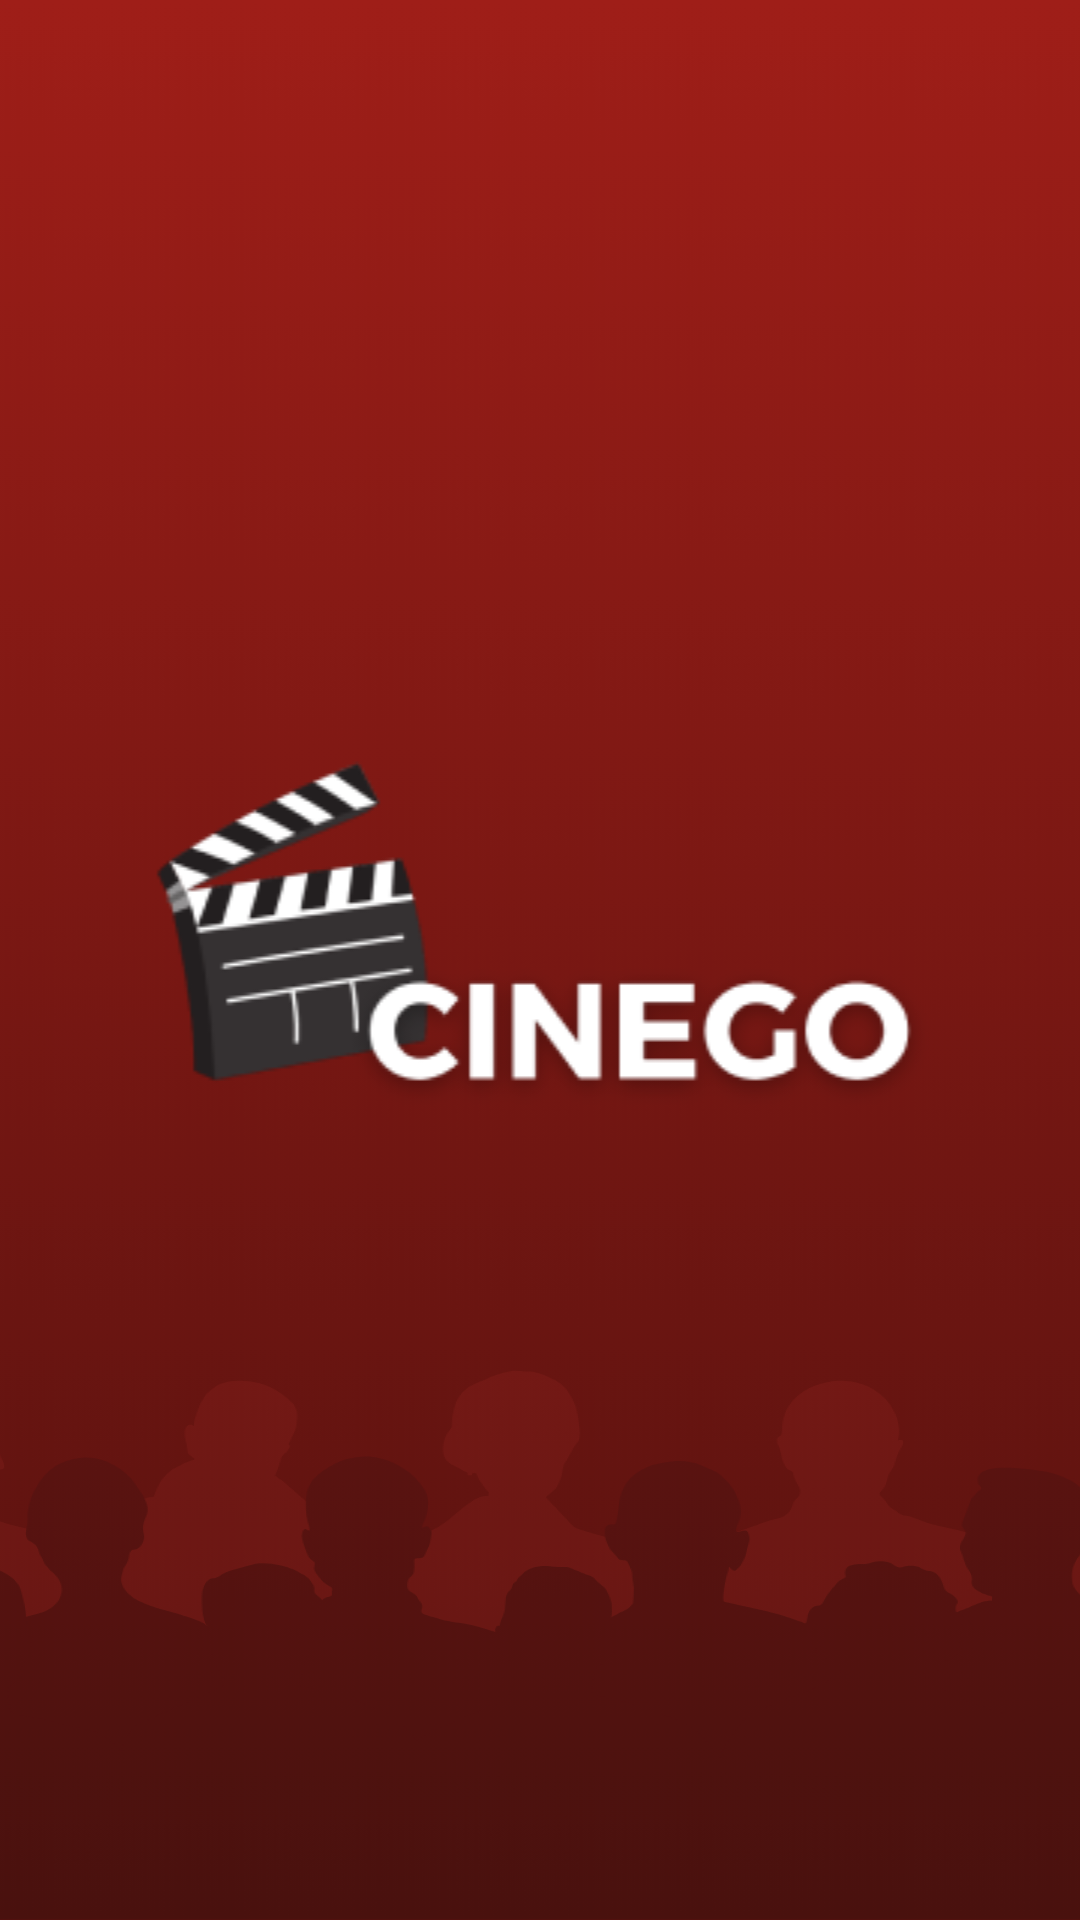

Android layout source for this screen:
<!-- AndroidManifest.xml: application theme Theme.UAS_Film -->
<!-- res/layout/activity_main.xml -->
<?xml version="1.0" encoding="utf-8"?>
<RelativeLayout xmlns:android="http://schemas.android.com/apk/res/android"
    xmlns:app="http://schemas.android.com/apk/res-auto"
    xmlns:tools="http://schemas.android.com/tools"
    android:layout_width="match_parent"
    android:layout_height="match_parent"
    tools:context=".MainActivity">

    <ImageView
        android:layout_width="match_parent"
        android:layout_height="wrap_content"
        android:background="@drawable/bck"/>

    <ImageView
        android:layout_width="match_parent"
        android:layout_height="wrap_content"
        android:src="@drawable/logomovie"
        android:layout_centerInParent="true"/>
</RelativeLayout>
<!-- resources referenced by this layout -->
<resources>
  <!-- drawable bck: png bitmap (drawable, 346270 bytes) -->
  <!-- drawable logomovie: png bitmap (drawable, 16725 bytes) -->
  <style name="Theme.UAS_Film" parent="Base.Theme.UAS_Film" />
  <style name="Base.Theme.UAS_Film" parent="Theme.Material3.DayNight.NoActionBar">
          
          <item name="colorPrimary">@color/maroon</item> 
          <item name="colorPrimaryVariant">@color/maroon</item> 
      </style>
  <color name="maroon">#6A1511</color>
</resources>
